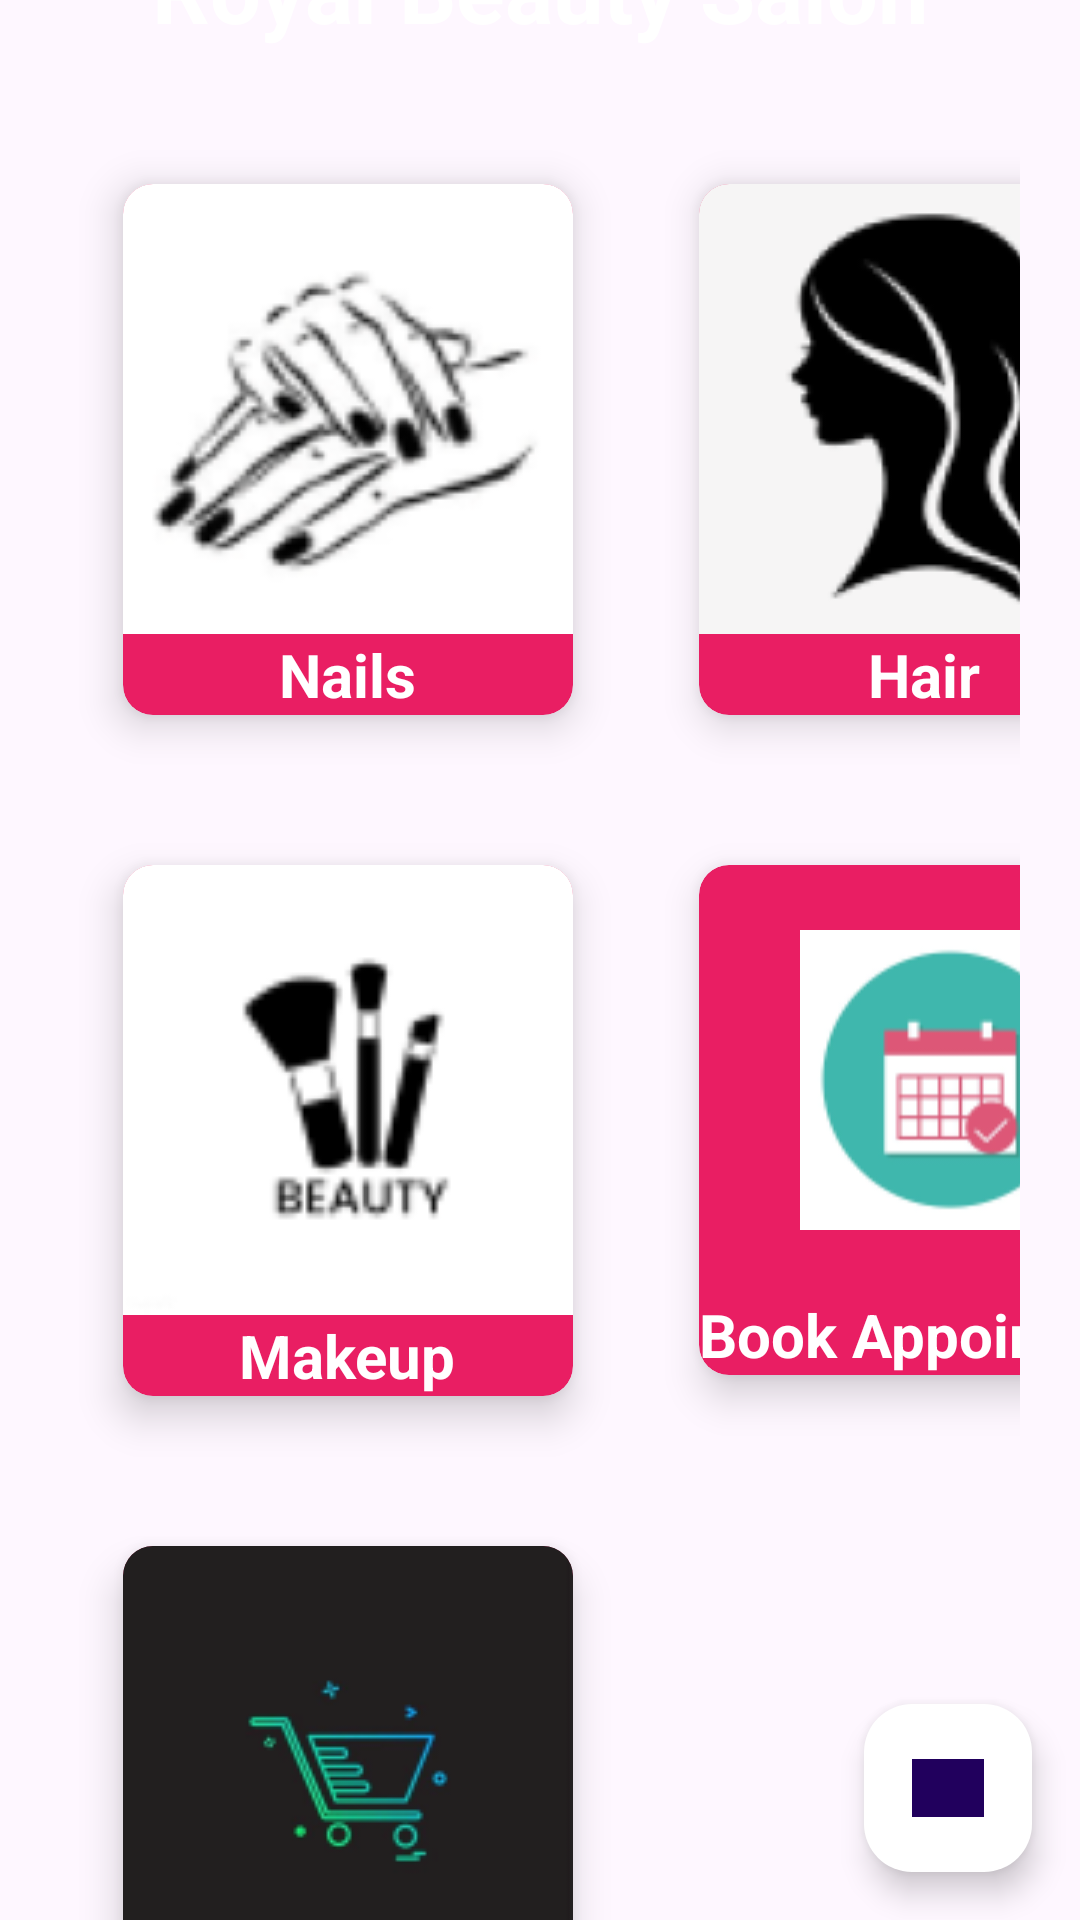

The Android layout XML behind this screen, and the referenced resources:
<!-- AndroidManifest.xml: application theme Theme.RoyalBeautyProject -->
<!-- res/layout/activity_home.xml -->
<?xml version="1.0" encoding="utf-8"?>
<androidx.constraintlayout.widget.ConstraintLayout xmlns:android="http://schemas.android.com/apk/res/android"
    xmlns:app="http://schemas.android.com/apk/res-auto"
    xmlns:tools="http://schemas.android.com/tools"
    android:layout_width="match_parent"
    android:layout_height="match_parent"
    android:background="@drawable/home3"
    android:id="@+id/activity_home"
    tools:context=".HomeActivity">

    <TextView
        android:id="@+id/titleHome"
        android:layout_width="wrap_content"
        android:layout_height="wrap_content"
        android:layout_marginTop="32dp"
        android:text="Royal Beauty Salon"
        android:textColor="#FFFFFF"
        android:textSize="30sp"
        android:textStyle="bold"
        app:layout_constraintTop_toTopOf="parent"
        app:layout_constraintStart_toStartOf="parent"
        app:layout_constraintEnd_toEndOf="parent"
        app:layout_constraintBottom_toTopOf="@+id/gridLayout"
        app:layout_constraintVertical_bias="0.1" />

    <GridLayout
        android:id="@+id/gridLayout"
        android:layout_width="match_parent"
        android:layout_height="wrap_content"
        android:layout_margin="20dp"
        android:columnCount="2"
        android:rowCount="2"
        app:layout_constraintTop_toBottomOf="@+id/titleHome"
        app:layout_constraintStart_toStartOf="parent"
        app:layout_constraintEnd_toEndOf="parent"
        app:layout_constraintBottom_toBottomOf="parent">

        <androidx.cardview.widget.CardView
            android:id="@+id/cardNails"
            android:layout_width="wrap_content"
            android:layout_height="wrap_content"
            android:layout_margin="10dp"
            app:cardBackgroundColor="@color/beautyPink"
            app:cardCornerRadius="10dp"
            app:cardElevation="8dp"
            app:cardMaxElevation="8dp"
            app:cardPreventCornerOverlap="true"
            app:cardUseCompatPadding="true">

            <LinearLayout
                android:layout_width="wrap_content"
                android:layout_height="wrap_content"
                android:gravity="center"
                android:orientation="vertical">

                <ImageView
                    android:layout_width="wrap_content"
                    android:layout_height="wrap_content"
                    android:src="@drawable/nails_icon1" />

                <TextView
                    android:layout_width="wrap_content"
                    android:layout_height="wrap_content"
                    android:text="Nails"
                    android:textAlignment="center"
                    android:textColor="#FFFFFF"
                    android:textSize="20sp"
                    android:textStyle="bold" />
            </LinearLayout>
        </androidx.cardview.widget.CardView>

        <androidx.cardview.widget.CardView
            android:id="@+id/cardHair"
            android:layout_width="wrap_content"
            android:layout_height="wrap_content"
            android:layout_margin="10dp"
            app:cardBackgroundColor="@color/beautyPink"
            app:cardCornerRadius="10dp"
            app:cardElevation="8dp"
            app:cardMaxElevation="8dp"
            app:cardPreventCornerOverlap="true"
            app:cardUseCompatPadding="true">

            <LinearLayout
                android:layout_width="wrap_content"
                android:layout_height="wrap_content"
                android:gravity="center"
                android:orientation="vertical">

                <ImageView
                    android:layout_width="wrap_content"
                    android:layout_height="wrap_content"
                    android:src="@drawable/hairdressing_icon1" />

                <TextView
                    android:layout_width="wrap_content"
                    android:layout_height="wrap_content"
                    android:text="Hair"
                    android:textAlignment="center"
                    android:textColor="#FFFFFF"
                    android:textSize="20sp"
                    android:textStyle="bold" />
            </LinearLayout>
        </androidx.cardview.widget.CardView>

        <androidx.cardview.widget.CardView
            android:id="@+id/cardMakeup"
            android:layout_width="wrap_content"
            android:layout_height="wrap_content"
            android:layout_margin="10dp"
            app:cardBackgroundColor="@color/beautyPink"
            app:cardCornerRadius="10dp"
            app:cardElevation="8dp"
            app:cardMaxElevation="8dp"
            app:cardPreventCornerOverlap="true"
            app:cardUseCompatPadding="true">

            <LinearLayout
                android:layout_width="wrap_content"
                android:layout_height="wrap_content"
                android:gravity="center"
                android:orientation="vertical">

                <ImageView
                    android:layout_width="wrap_content"
                    android:layout_height="wrap_content"
                    android:src="@drawable/makeup_icon1" />

                <TextView
                    android:layout_width="wrap_content"
                    android:layout_height="wrap_content"
                    android:text="Makeup"
                    android:textAlignment="center"
                    android:textColor="#FFFFFF"
                    android:textSize="20sp"
                    android:textStyle="bold" />
            </LinearLayout>
        </androidx.cardview.widget.CardView>

        <androidx.cardview.widget.CardView
            android:id="@+id/cardViewAppointment"
            android:layout_width="wrap_content"
            android:layout_height="wrap_content"
            android:layout_margin="10dp"
            app:cardBackgroundColor="@color/beautyPink"
            app:cardCornerRadius="10dp"
            app:cardElevation="8dp"
            app:cardMaxElevation="8dp"
            app:cardPreventCornerOverlap="true"
            app:cardUseCompatPadding="true">

            <LinearLayout
                android:layout_width="wrap_content"
                android:layout_height="wrap_content"
                android:gravity="center"
                android:orientation="vertical">

                <ImageView
                    android:layout_width="wrap_content"
                    android:layout_height="143dp"
                    android:src="@drawable/appointment_icon" />

                <TextView
                    android:layout_width="wrap_content"
                    android:layout_height="wrap_content"
                    android:text="Book Appointment"
                    android:textAlignment="center"
                    android:textColor="#FFFFFF"
                    android:textSize="20sp"
                    android:textStyle="bold" />
            </LinearLayout>
        </androidx.cardview.widget.CardView>

        <androidx.cardview.widget.CardView
            android:id="@+id/cardCart"
            android:layout_width="wrap_content"
            android:layout_height="wrap_content"
            android:layout_margin="10dp"
            app:cardBackgroundColor="@color/beautyPink"
            app:cardCornerRadius="10dp"
            app:cardElevation="8dp"
            app:cardMaxElevation="8dp"
            app:cardPreventCornerOverlap="true"
            app:cardUseCompatPadding="true">

            <LinearLayout
                android:layout_width="wrap_content"
                android:layout_height="wrap_content"
                android:gravity="center"
                android:orientation="vertical">

                <ImageView
                    android:layout_width="wrap_content"
                    android:layout_height="wrap_content"
                    android:src="@drawable/cart_icon" />

                <TextView
                    android:layout_width="wrap_content"
                    android:layout_height="wrap_content"
                    android:text="Cart"
                    android:textAlignment="center"
                    android:textColor="#FFFFFF"
                    android:textSize="20sp"
                    android:textStyle="bold" />
            </LinearLayout>
        </androidx.cardview.widget.CardView>
    </GridLayout>

    <com.google.android.material.floatingactionbutton.FloatingActionButton
        android:id="@+id/fab"
        android:layout_width="wrap_content"
        android:layout_height="wrap_content"
        android:layout_margin="16dp"
        android:contentDescription="@string/fab_description"
        android:src="@drawable/ic_accessibility"
        android:backgroundTint="@color/white"
        android:tint="@android:color/white"
        app:layout_constraintBottom_toBottomOf="parent"
        app:layout_constraintEnd_toEndOf="parent" />

</androidx.constraintlayout.widget.ConstraintLayout>
<!-- resources referenced by this layout -->
<resources>
  <color name="beautyPink">#FFE91E63</color>
  <color name="white">#FFFFFFFF</color>
  <!-- drawable appointment_icon: png bitmap (drawable, 6116 bytes) -->
  <!-- drawable cart_icon: png bitmap (drawable, 6739 bytes) -->
  <!-- drawable hairdressing_icon1: png bitmap (drawable, 9368 bytes) -->
  <!-- drawable ic_accessibility: png bitmap (drawable, 6687 bytes) -->
  <!-- drawable makeup_icon1: png bitmap (drawable, 6001 bytes) -->
  <!-- drawable nails_icon1: png bitmap (drawable, 13292 bytes) -->
  <string name="fab_description">Accessibility options</string>
  <style name="Theme.RoyalBeautyProject" parent="Base.Theme.RoyalBeautyProject" />
  <style name="Base.Theme.RoyalBeautyProject" parent="Theme.Material3.DayNight.NoActionBar">
          
          
      </style>
</resources>
